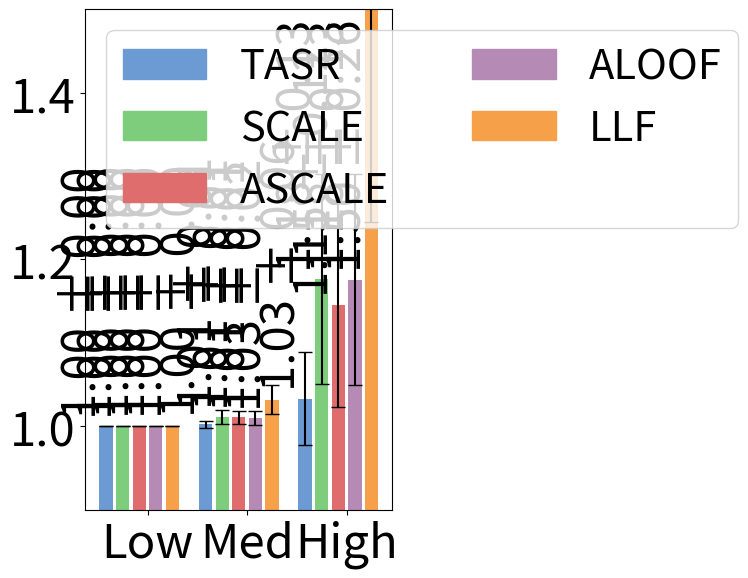

Generate this figure with matplotlib:
#File: plot_sc_results_pig.py
#Purpose: Plots single-commodity average efficiency ratios and standard deviations 
#for the Pigou network under low, medium, and high demand levels.

import matplotlib.pyplot as plt
import numpy as np
import matplotlib.patches as mpatches

pig_low = {
    "SO_TSTT": [500.02, 500.02, 500.02, 500.02, 500.02, 500.02],
    "flow_assigned": [25.00, 25.00, 25.00, 25.00, 25.00, 25.00],
    "selfish_flow": [25.00, 25.00, 25.00, 25.00, 25.00, 25.00],
    "TSTT": [500.03, 500.02, 500.08, 500.29, 500.29, 500.22],
    "st_devs_t": [0.02, 0.00, 0.05, 0.05, 0.12, 0.11],
    "runtime": [0.80378, 0.82581, 0.87960, 0.87646, 0.87642, 0.94837],
    "st_devs": [0.04226, 0.17641, 0.10181, 0.10645, 0.07027, 0.45453],
    "drivers": [25.00, 25.00, 25.00, 25.00, 25.00, 25.00],
}

pig_med = {
    "SO_TSTT": [1504.45, 1504.45, 1504.45, 1504.45, 1504.45, 1504.45],
    "flow_assigned": [75.0, 75.0, 75.0, 75.0, 75.0, 75.0],
    "selfish_flow": [75.0, 75.0, 75.0, 75.0, 75.0, 75.0],
    "TSTT": [1507.95, 1504.45, 1521.69, 1520.62, 1519.26, 1552.21],
    "st_devs_t": [5.62, 0.00, 12.21, 12.06, 11.99, 25.87],
    "runtime": [0.89452, 0.83683, 0.86312, 0.86490, 0.85911, 0.86281],
    "st_devs": [0.11822, 0.08921, 0.09300, 0.09478, 0.07674, 0.11934],
    "drivers": [75.00, 75.00, 75.00, 75.00, 75.00, 75.00]
}

pig_high = {
    "SO_TSTT": [3142.38, 3142.38, 3142.38, 3142.38, 3142.38, 3142.38],
    "flow_assigned": [150.00, 150.00, 150.00, 150.00, 150.00, 150.00],
    "selfish_flow": [150.00, 150.00, 150.00, 150.00, 150.00, 150.00],
    "TSTT": [3246.50, 3142.38, 3697.34, 3600.82, 3694.26, 4722.83], 
    "st_devs_t": [175.65, 0.00, 395.53, 385.08, 397.93, 809.47],
    "runtime": [0.82675, 0.87352, 0.89170, 0.88769, 0.83551, 0.87451],
    "st_devs": [0.11993, 0.19307, 0.14217, 0.10694, 0.06369, 0.06410],
    "drivers": [150.00, 150.00, 150.00, 150.00, 150.00, 150.00]
}

def calculate_efficiency_ratios_with_std(pig_dict):
    ratios = [tstt / so_tstt for tstt, so_tstt in zip(pig_dict['TSTT'], pig_dict['SO_TSTT'])]
    std_devs = [std_tstt / so_tstt for std_tstt, so_tstt in zip(pig_dict['st_devs_t'], pig_dict['SO_TSTT'])]
    return ratios, std_devs

efficiency_pig_low, std_pig_low = calculate_efficiency_ratios_with_std(pig_low)
efficiency_pig_med, std_pig_med = calculate_efficiency_ratios_with_std(pig_med)
efficiency_pig_high, std_pig_high = calculate_efficiency_ratios_with_std(pig_high)

efficiency_pig_low = [value for i, value in enumerate(efficiency_pig_low) if i != 1]
efficiency_pig_med = [value for i, value in enumerate(efficiency_pig_med) if i != 1]
efficiency_pig_high = [value for i, value in enumerate(efficiency_pig_high) if i != 1]

std_pig_low = [value for i, value in enumerate(std_pig_low) if i != 1]
std_pig_med = [value for i, value in enumerate(std_pig_med) if i != 1]
std_pig_high = [value for i, value in enumerate(std_pig_high) if i != 1]

group_width = 5
group_spacing = 1
x_pig_low = np.arange(group_width)
x_pig_med = np.arange(group_width) + group_width + group_spacing
x_pig_high = np.arange(group_width) + 2 * (group_width + group_spacing)

colors = ['#6B9BD2', '#7DCD7D', '#E06D6D', '#B58BB6', '#F6A04A']
bar_labels = ['TASR','SCALE', 'ASCALE', 'ALOOF', 'LLF']

fig, ax = plt.subplots(figsize=(6, 6))

bars_low = ax.bar(x_pig_low, efficiency_pig_low, width=0.8, color=colors, yerr=std_pig_low, capsize=5)
bars_med = ax.bar(x_pig_med, efficiency_pig_med, width=0.8, color=colors, yerr=std_pig_med, capsize=5)
bars_high = ax.bar(x_pig_high, efficiency_pig_high, width=0.8, color=colors, yerr=std_pig_high, capsize=5)

ax.set_xticks([(group_width / 2), 
               (group_width + group_spacing + group_width / 2), 
               (2 * (group_width + group_spacing) + group_width / 2)])
ax.set_xticklabels(['Low', 'Med', 'High'], fontsize=34)
ax.tick_params(axis='y', labelsize=34)
ax.set_ylim(0.9, 1.5)

for i in range (0, len(bars_low)):
    if i == 4:
        ax.text(bars_low[i].get_x() + bars_low[i].get_width() / 2, bars_low[i-1].get_height() + 0.01, 
            f'{efficiency_pig_low[i]:.2f} ± {std_pig_low[i]:.2f}', rotation=90, fontsize=34, 
            ha='right', va='bottom')
    else:
        ax.text(bars_low[i].get_x() + bars_low[i].get_width() / 2, bars_low[i].get_height() + 0.01, 
            f'{efficiency_pig_low[i]:.2f} ± {std_pig_low[i]:.2f}', rotation=90, fontsize=34, 
            ha='right', va='bottom')
    
for i in range (0, len(bars_med)):
    if i == 4:
        ax.text(bars_med[i].get_x() + bars_med[i].get_width() / 2, bars_med[i-1].get_height() + 0.01, 
            f'{efficiency_pig_med[i]:.2f} ± {std_pig_med[i]:.2f}', rotation=90, fontsize=34, 
            ha='right', va='bottom')
    else:
        ax.text(bars_med[i].get_x() + bars_med[i].get_width() / 2, bars_med[i].get_height() + 0.01, 
            f'{efficiency_pig_med[i]:.2f} ± {std_pig_med[i]:.2f}', rotation=90, fontsize=34, 
            ha='right', va='bottom')
    
for i in range(len(bars_high)):
    if i == 4:
        ax.text(bars_high[i].get_x() + bars_high[i].get_width() / 2, bars_high[i-1].get_height() + 0.01, 
            f'{efficiency_pig_high[i]:.2f} ± {std_pig_high[i]:.2f}', 
            rotation=90, fontsize=34, ha='right', va='bottom')
    else:
        ax.text(bars_high[i].get_x() + bars_high[i].get_width() / 2, bars_high[i].get_height() + 0.01, 
            f'{efficiency_pig_high[i]:.2f} ± {std_pig_high[i]:.2f}', 
            rotation=90, fontsize=34, ha='right', va='bottom')

legend_handles = [mpatches.Rectangle((0, 0), 1, 1, color=color) for color in colors]

combined_handles = legend_handles
combined_labels = bar_labels

ax.legend(
    combined_handles,
    combined_labels,
    loc='upper left',
    ncol=2,
    fontsize=30
)

plt.tight_layout()
plt.show()
